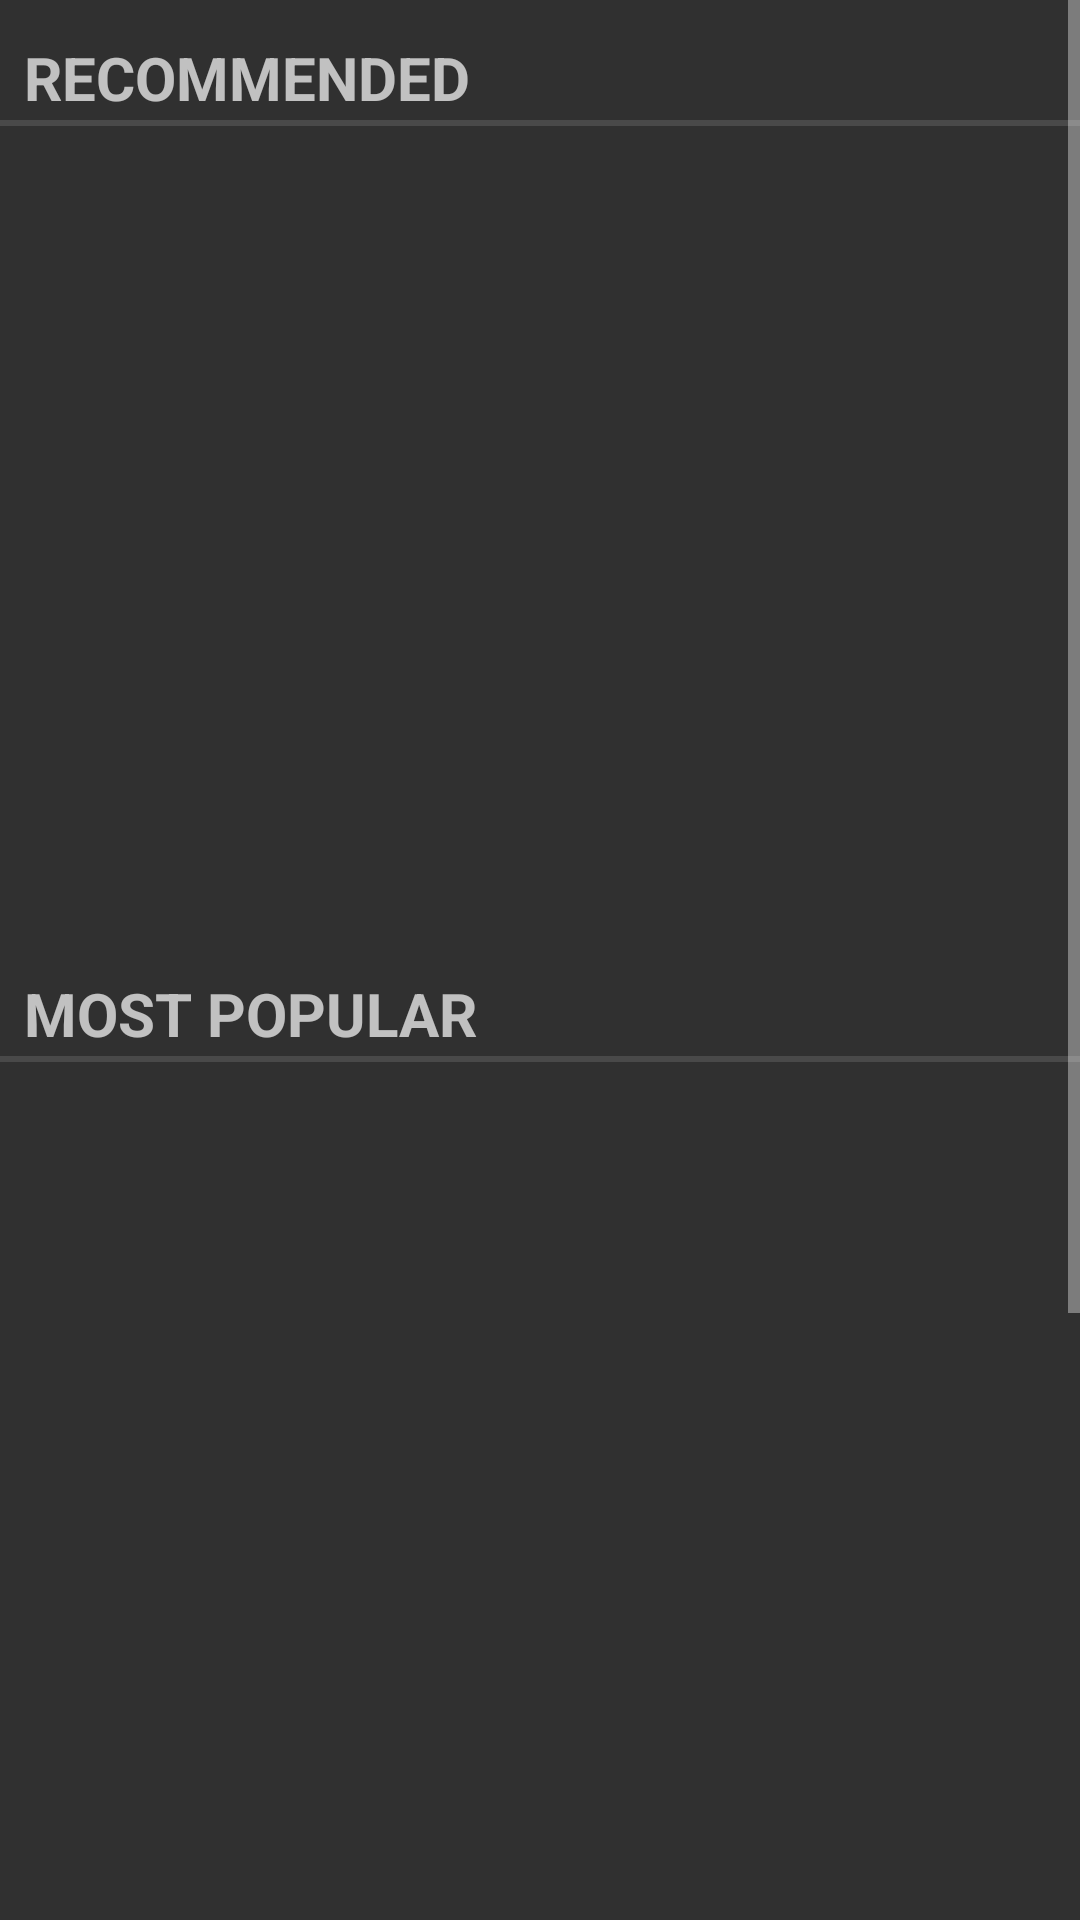

Layout XML and referenced resources for this Android screen:
<!-- AndroidManifest.xml: application theme AppTheme -->
<!-- res/layout/content_home_page.xml -->
<?xml version="1.0" encoding="utf-8"?>
<LinearLayout xmlns:android="http://schemas.android.com/apk/res/android"
    xmlns:app="http://schemas.android.com/apk/res-auto"
    xmlns:tools="http://schemas.android.com/tools"
    android:layout_width="match_parent"
    android:layout_height="match_parent"

    app:layout_behavior="@string/appbar_scrolling_view_behavior"
    tools:context="deneme.mockupdemo.group6.learnermockup.HomePage"
    tools:showIn="@layout/app_bar_home_page"
    android:orientation="vertical">
    <ScrollView
        android:layout_width="match_parent"
        android:layout_height="match_parent">
        <LinearLayout
            android:layout_width="match_parent"
            android:layout_height="match_parent"
            android:orientation="vertical">
    <TextView
        android:layout_marginTop="10dip"
        android:layout_width="match_parent"
        android:layout_height="wrap_content"
        android:textSize="20sp"
        android:text="RECOMMENDED"
        style="?android:listSeparatorTextViewStyle"/>


        <android.support.v4.view.ViewPager
            xmlns:android="http://schemas.android.com/apk/res/android"
            android:id="@+id/activity_topic_pager_view_pager"
            android:layout_width="match_parent"
            android:layout_height="270dip"


            />




    <TextView

        android:layout_marginTop="10dip"
        android:layout_width="match_parent"
        android:layout_height="wrap_content"
        android:textSize="20sp"
        android:text="MOST POPULAR"
        style="?android:listSeparatorTextViewStyle"/>

    <android.support.v4.view.ViewPager
        xmlns:android="http://schemas.android.com/apk/res/android"
        android:id="@+id/activity_topic_pager_view_pager_popular"
        android:layout_width="match_parent"
        android:layout_height="270dip"

        />



    <TextView

        android:layout_marginTop="10dip"
        android:layout_width="match_parent"
        android:layout_height="wrap_content"
        android:textSize="20sp"
        android:text="MOST RECENT"
        style="?android:listSeparatorTextViewStyle"/>

    <android.support.v4.view.ViewPager
        xmlns:android="http://schemas.android.com/apk/res/android"
        android:id="@+id/activity_topic_pager_view_pager_mostrecent"
        android:layout_width="match_parent"
        android:layout_height="270dip"

        />
</LinearLayout>
    </ScrollView>



</LinearLayout>
<!-- res/layout/app_bar_home_page.xml (included above) -->
<?xml version="1.0" encoding="utf-8"?>
<android.support.design.widget.CoordinatorLayout xmlns:android="http://schemas.android.com/apk/res/android"
    xmlns:app="http://schemas.android.com/apk/res-auto"
    xmlns:tools="http://schemas.android.com/tools"
    android:layout_width="match_parent"
    android:layout_height="match_parent"
    android:fitsSystemWindows="true"
    tools:context="deneme.mockupdemo.group6.learnermockup.HomePage">

    <android.support.design.widget.AppBarLayout
        android:layout_width="match_parent"
        android:layout_height="wrap_content"
        android:theme="@style/AppTheme.AppBarOverlay">

        <android.support.v7.widget.Toolbar
            android:id="@+id/toolbar"
            android:layout_width="match_parent"
            android:layout_height="?attr/actionBarSize"
            android:background="?attr/colorPrimary"
            app:popupTheme="@style/AppTheme.PopupOverlay" />

    </android.support.design.widget.AppBarLayout>

    <include layout="@layout/content_home_page" />

</android.support.design.widget.CoordinatorLayout>
<!-- resources referenced by this layout -->
<resources>
  <style name="AppTheme.AppBarOverlay" parent="ThemeOverlay.AppCompat.Dark.ActionBar" />
  <style name="AppTheme.PopupOverlay" parent="ThemeOverlay.AppCompat.Light" />
  <style name="AppTheme" parent="Theme.AppCompat.Light.DarkActionBar">
          
          <item name="colorPrimary">@color/colorPrimary</item>
          <item name="colorPrimaryDark">@color/colorPrimaryDark</item>
          <item name="colorAccent">#ffffff</item>
      </style>
  <color name="colorPrimary">#3F51B5</color>
  <color name="colorPrimaryDark">#303F9F</color>
</resources>
